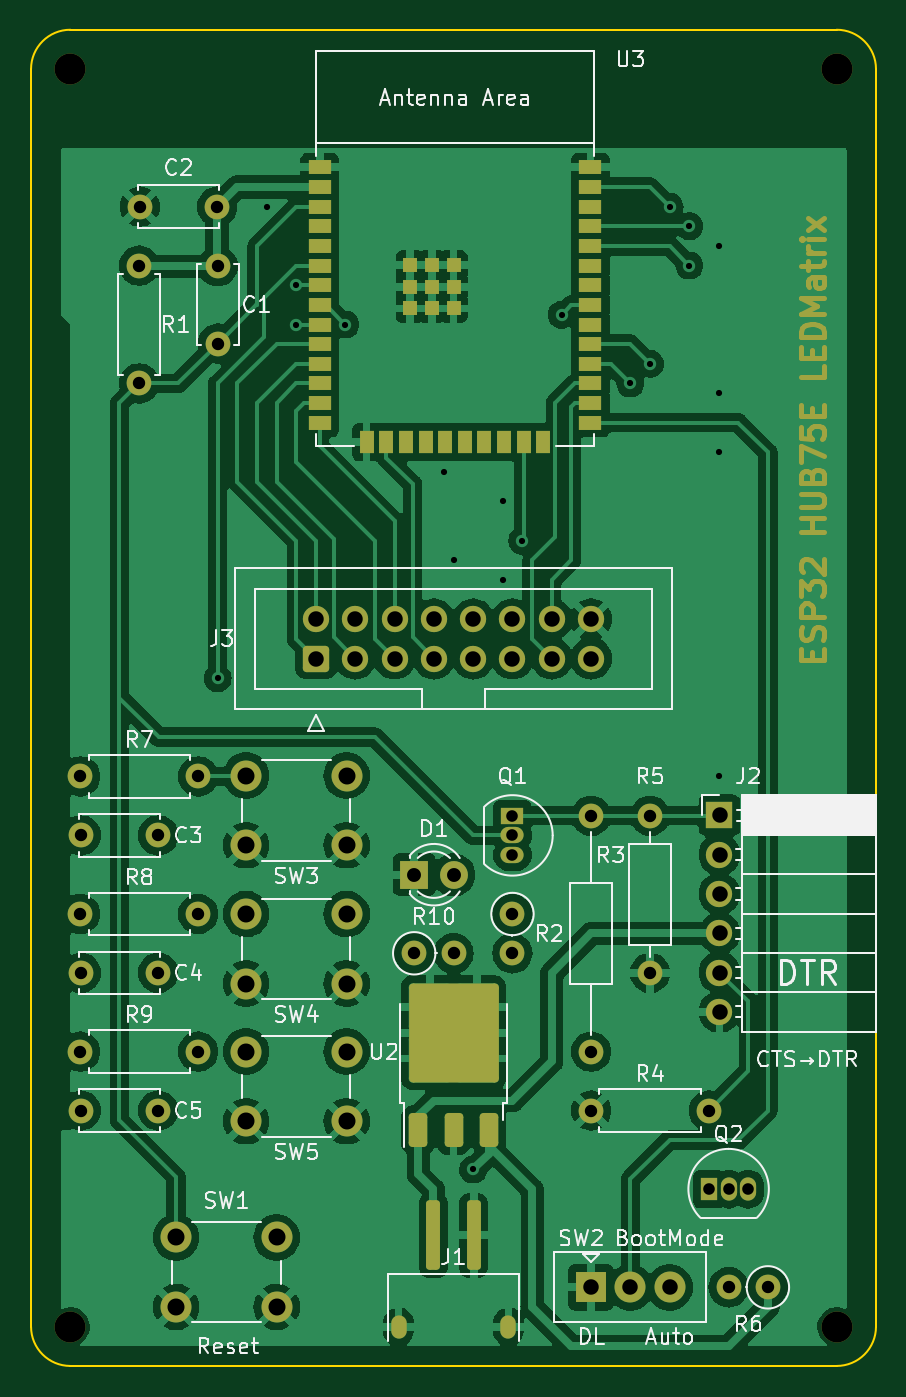
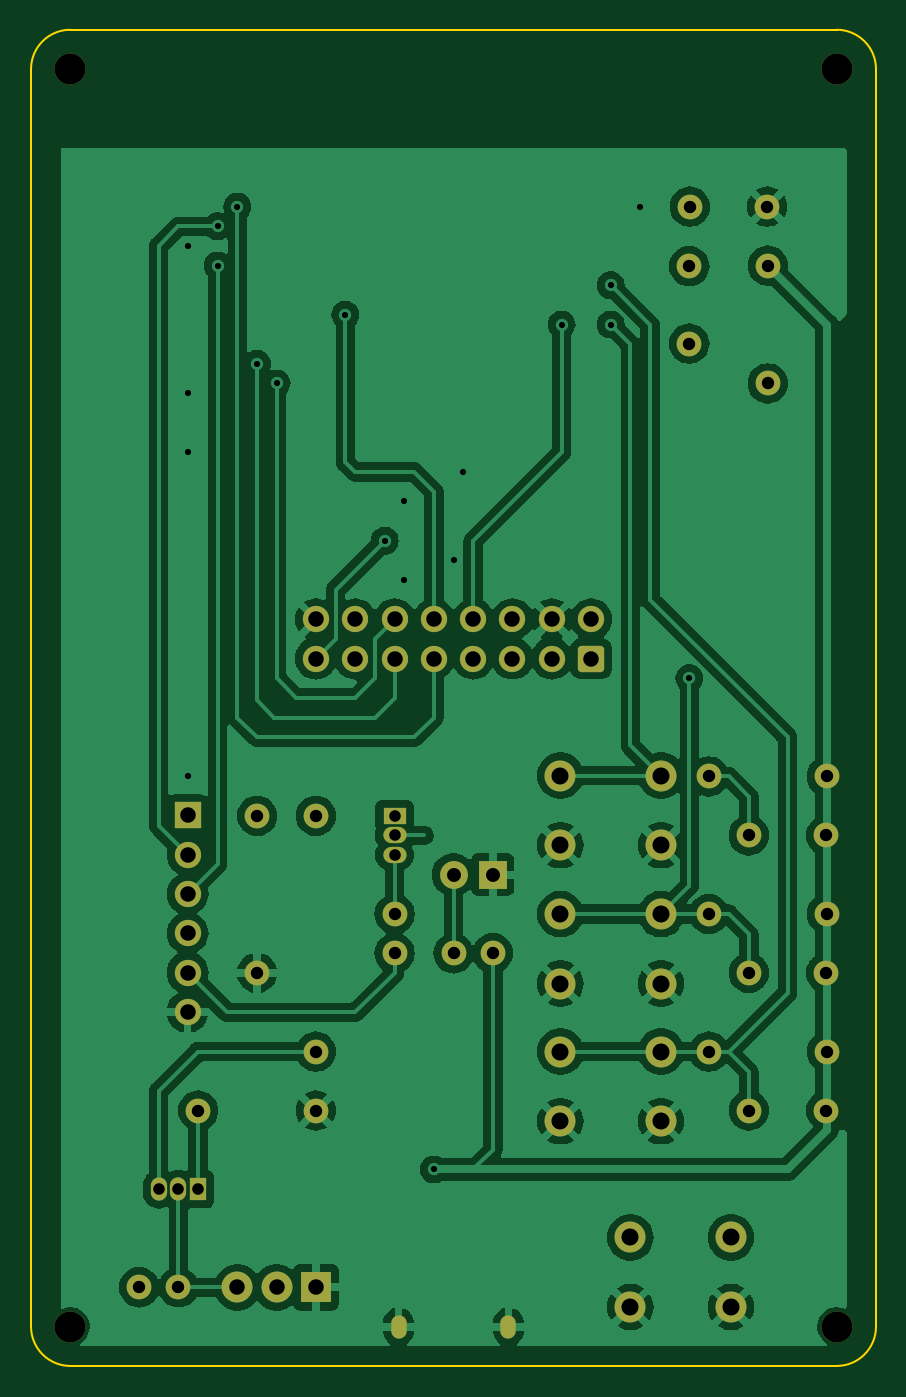
Circuit board: 11 layer files. Board 54.6 x 86.4 mm.
- bottom_copper: ESP32-hub75-B_Cu.gbr (155420 bytes)
- bottom_mask: ESP32-hub75-B_Mask.gbr (4299 bytes)
- paste: ESP32-hub75-B_Paste.gbr (454 bytes)
- bottom_silk: ESP32-hub75-B_Silkscreen.gbr (455 bytes)
- outline: ESP32-hub75-Edge_Cuts.gbr (978 bytes)
- top_copper: ESP32-hub75-F_Cu.gbr (191220 bytes)
- top_mask: ESP32-hub75-F_Mask.gbr (13870 bytes)
- paste: ESP32-hub75-F_Paste.gbr (2990 bytes)
- top_silk: ESP32-hub75-F_Silkscreen.gbr (62485 bytes)
- drill: ESP32-hub75-NPTH.drl (381 bytes)
- drill: ESP32-hub75-PTH.drl (2007 bytes)

=== bottom_copper: ESP32-hub75-B_Cu.gbr (155420 bytes, source omitted) ===
=== bottom_mask: ESP32-hub75-B_Mask.gbr ===
%TF.GenerationSoftware,KiCad,Pcbnew,7.0.7*%
%TF.CreationDate,2024-10-11T15:58:01+09:00*%
%TF.ProjectId,ESP32-hub75,45535033-322d-4687-9562-37352e6b6963,rev?*%
%TF.SameCoordinates,Original*%
%TF.FileFunction,Soldermask,Bot*%
%TF.FilePolarity,Negative*%
%FSLAX46Y46*%
G04 Gerber Fmt 4.6, Leading zero omitted, Abs format (unit mm)*
G04 Created by KiCad (PCBNEW 7.0.7) date 2024-10-11 15:58:01*
%MOMM*%
%LPD*%
G01*
G04 APERTURE LIST*
G04 Aperture macros list*
%AMRoundRect*
0 Rectangle with rounded corners*
0 $1 Rounding radius*
0 $2 $3 $4 $5 $6 $7 $8 $9 X,Y pos of 4 corners*
0 Add a 4 corners polygon primitive as box body*
4,1,4,$2,$3,$4,$5,$6,$7,$8,$9,$2,$3,0*
0 Add four circle primitives for the rounded corners*
1,1,$1+$1,$2,$3*
1,1,$1+$1,$4,$5*
1,1,$1+$1,$6,$7*
1,1,$1+$1,$8,$9*
0 Add four rect primitives between the rounded corners*
20,1,$1+$1,$2,$3,$4,$5,0*
20,1,$1+$1,$4,$5,$6,$7,0*
20,1,$1+$1,$6,$7,$8,$9,0*
20,1,$1+$1,$8,$9,$2,$3,0*%
G04 Aperture macros list end*
%ADD10C,1.600000*%
%ADD11O,1.600000X1.600000*%
%ADD12C,2.000000*%
%ADD13R,2.000000X2.000000*%
%ADD14O,1.000000X1.500000*%
%ADD15R,1.800000X1.800000*%
%ADD16C,1.800000*%
%ADD17RoundRect,0.250000X0.600000X-0.600000X0.600000X0.600000X-0.600000X0.600000X-0.600000X-0.600000X0*%
%ADD18C,1.700000*%
%ADD19R,1.700000X1.700000*%
%ADD20O,1.700000X1.700000*%
%ADD21R,1.500000X1.050000*%
%ADD22O,1.500000X1.050000*%
%ADD23R,1.050000X1.500000*%
%ADD24O,1.050000X1.500000*%
G04 APERTURE END LIST*
D10*
%TO.C,R2*%
X67310000Y-82550000D03*
D11*
X67310000Y-85090000D03*
%TD*%
D12*
%TO.C,REF\u002A\u002A*%
X38735000Y-109220000D03*
%TD*%
%TO.C,SW1*%
X52070000Y-107950000D03*
X45570000Y-107950000D03*
X52070000Y-103450000D03*
X45570000Y-103450000D03*
%TD*%
D13*
%TO.C,SW2*%
X72390000Y-106680000D03*
D12*
X74930000Y-106680000D03*
X77470000Y-106680000D03*
%TD*%
D10*
%TO.C,C4*%
X39410000Y-86360000D03*
X44410000Y-86360000D03*
%TD*%
%TO.C,C2*%
X43220000Y-36830000D03*
X48220000Y-36830000D03*
%TD*%
D14*
%TO.C,J1*%
X59950000Y-109220000D03*
X67050000Y-109220000D03*
%TD*%
D10*
%TO.C,R6*%
X83820000Y-106680000D03*
D11*
X81280000Y-106680000D03*
%TD*%
D10*
%TO.C,C3*%
X39410000Y-77470000D03*
X44410000Y-77470000D03*
%TD*%
%TO.C,C5*%
X39410000Y-95250000D03*
X44410000Y-95250000D03*
%TD*%
D12*
%TO.C,REF\u002A\u002A*%
X88265000Y-109220000D03*
%TD*%
D15*
%TO.C,D1*%
X60960000Y-80010000D03*
D16*
X63500000Y-80010000D03*
%TD*%
D12*
%TO.C,SW5*%
X56590000Y-95940000D03*
X50090000Y-95940000D03*
X56590000Y-91440000D03*
X50090000Y-91440000D03*
%TD*%
D17*
%TO.C,J3*%
X54610000Y-66040000D03*
D18*
X54610000Y-63500000D03*
X57150000Y-66040000D03*
X57150000Y-63500000D03*
X59690000Y-66040000D03*
X59690000Y-63500000D03*
X62230000Y-66040000D03*
X62230000Y-63500000D03*
X64770000Y-66040000D03*
X64770000Y-63500000D03*
X67310000Y-66040000D03*
X67310000Y-63500000D03*
X69850000Y-66040000D03*
X69850000Y-63500000D03*
X72390000Y-66040000D03*
X72390000Y-63500000D03*
%TD*%
D10*
%TO.C,R7*%
X39370000Y-73660000D03*
D11*
X46990000Y-73660000D03*
%TD*%
D10*
%TO.C,R5*%
X76200000Y-76200000D03*
D11*
X76200000Y-86360000D03*
%TD*%
D19*
%TO.C,J2*%
X80690000Y-76175000D03*
D20*
X80690000Y-78715000D03*
X80690000Y-81255000D03*
X80690000Y-83795000D03*
X80690000Y-86335000D03*
X80690000Y-88875000D03*
%TD*%
D12*
%TO.C,SW3*%
X56590000Y-78105000D03*
X50090000Y-78105000D03*
X56590000Y-73605000D03*
X50090000Y-73605000D03*
%TD*%
D10*
%TO.C,R1*%
X43180000Y-40640000D03*
D11*
X43180000Y-48260000D03*
%TD*%
D10*
%TO.C,C1*%
X48260000Y-40680000D03*
X48260000Y-45680000D03*
%TD*%
%TO.C,R4*%
X72390000Y-95250000D03*
D11*
X80010000Y-95250000D03*
%TD*%
D12*
%TO.C,REF\u002A\u002A*%
X38735000Y-27940000D03*
%TD*%
D10*
%TO.C,R8*%
X39370000Y-82550000D03*
D11*
X46990000Y-82550000D03*
%TD*%
D10*
%TO.C,R10*%
X60960000Y-85090000D03*
D11*
X63500000Y-85090000D03*
%TD*%
D12*
%TO.C,REF\u002A\u002A*%
X88265000Y-27940000D03*
%TD*%
D10*
%TO.C,R9*%
X39370000Y-91440000D03*
D11*
X46990000Y-91440000D03*
%TD*%
D21*
%TO.C,Q1*%
X67310000Y-76200000D03*
D22*
X67310000Y-77470000D03*
X67310000Y-78740000D03*
%TD*%
D12*
%TO.C,SW4*%
X56590000Y-87050000D03*
X50090000Y-87050000D03*
X56590000Y-82550000D03*
X50090000Y-82550000D03*
%TD*%
D23*
%TO.C,Q2*%
X80010000Y-100330000D03*
D24*
X81280000Y-100330000D03*
X82550000Y-100330000D03*
%TD*%
D10*
%TO.C,R3*%
X72390000Y-91440000D03*
D11*
X72390000Y-76200000D03*
%TD*%
M02*

=== paste: ESP32-hub75-B_Paste.gbr ===
%TF.GenerationSoftware,KiCad,Pcbnew,7.0.7*%
%TF.CreationDate,2024-10-11T15:58:01+09:00*%
%TF.ProjectId,ESP32-hub75,45535033-322d-4687-9562-37352e6b6963,rev?*%
%TF.SameCoordinates,Original*%
%TF.FileFunction,Paste,Bot*%
%TF.FilePolarity,Positive*%
%FSLAX46Y46*%
G04 Gerber Fmt 4.6, Leading zero omitted, Abs format (unit mm)*
G04 Created by KiCad (PCBNEW 7.0.7) date 2024-10-11 15:58:01*
%MOMM*%
%LPD*%
G01*
G04 APERTURE LIST*
G04 APERTURE END LIST*
M02*

=== bottom_silk: ESP32-hub75-B_Silkscreen.gbr ===
%TF.GenerationSoftware,KiCad,Pcbnew,7.0.7*%
%TF.CreationDate,2024-10-11T15:58:01+09:00*%
%TF.ProjectId,ESP32-hub75,45535033-322d-4687-9562-37352e6b6963,rev?*%
%TF.SameCoordinates,Original*%
%TF.FileFunction,Legend,Bot*%
%TF.FilePolarity,Positive*%
%FSLAX46Y46*%
G04 Gerber Fmt 4.6, Leading zero omitted, Abs format (unit mm)*
G04 Created by KiCad (PCBNEW 7.0.7) date 2024-10-11 15:58:01*
%MOMM*%
%LPD*%
G01*
G04 APERTURE LIST*
G04 APERTURE END LIST*
M02*

=== outline: ESP32-hub75-Edge_Cuts.gbr ===
%TF.GenerationSoftware,KiCad,Pcbnew,7.0.7*%
%TF.CreationDate,2024-10-11T15:58:01+09:00*%
%TF.ProjectId,ESP32-hub75,45535033-322d-4687-9562-37352e6b6963,rev?*%
%TF.SameCoordinates,Original*%
%TF.FileFunction,Profile,NP*%
%FSLAX46Y46*%
G04 Gerber Fmt 4.6, Leading zero omitted, Abs format (unit mm)*
G04 Created by KiCad (PCBNEW 7.0.7) date 2024-10-11 15:58:01*
%MOMM*%
%LPD*%
G01*
G04 APERTURE LIST*
%TA.AperFunction,Profile*%
%ADD10C,0.100000*%
%TD*%
G04 APERTURE END LIST*
D10*
X88265000Y-111760000D02*
X38735000Y-111760000D01*
X90805000Y-27940000D02*
G75*
G03*
X88265000Y-25400000I-2540000J0D01*
G01*
X36195000Y-109220000D02*
G75*
G03*
X38735000Y-111760000I2540000J0D01*
G01*
X88265000Y-111760000D02*
G75*
G03*
X90805000Y-109220000I0J2540000D01*
G01*
X90805000Y-27940000D02*
X90805000Y-109220000D01*
X38735000Y-25400000D02*
G75*
G03*
X36195000Y-27940000I0J-2540000D01*
G01*
X38735000Y-25400000D02*
X88265000Y-25400000D01*
X36195000Y-109220000D02*
X36195000Y-27940000D01*
M02*

=== top_copper: ESP32-hub75-F_Cu.gbr (191220 bytes, source omitted) ===
=== top_mask: ESP32-hub75-F_Mask.gbr (13870 bytes, source omitted) ===
=== paste: ESP32-hub75-F_Paste.gbr (2990 bytes, source withheld) ===
=== top_silk: ESP32-hub75-F_Silkscreen.gbr (62485 bytes, source omitted) ===
=== drill: ESP32-hub75-NPTH.drl ===
M48
; DRILL file {KiCad 7.0.7} date Fri Oct 11 15:58:05 2024
; FORMAT={-:-/ absolute / inch / decimal}
; #@! TF.CreationDate,2024-10-11T15:58:05+09:00
; #@! TF.GenerationSoftware,Kicad,Pcbnew,7.0.7
; #@! TF.FileFunction,NonPlated,1,2,NPTH
FMAT,2
INCH
; #@! TA.AperFunction,NonPlated,NPTH,ComponentDrill
T1C0.0787
%
G90
G05
T1
X1.525Y-1.1
X1.525Y-4.3
X3.475Y-1.1
X3.475Y-4.3
T0
M30

=== drill: ESP32-hub75-PTH.drl ===
M48
; DRILL file {KiCad 7.0.7} date Fri Oct 11 15:58:05 2024
; FORMAT={-:-/ absolute / inch / decimal}
; #@! TF.CreationDate,2024-10-11T15:58:05+09:00
; #@! TF.GenerationSoftware,Kicad,Pcbnew,7.0.7
; #@! TF.FileFunction,Plated,1,2,PTH
FMAT,2
INCH
; #@! TA.AperFunction,Plated,PTH,ViaDrill
T1C0.0157
; #@! TA.AperFunction,Plated,PTH,ComponentDrill
T2C0.0236
; #@! TA.AperFunction,Plated,PTH,ComponentDrill
T3C0.0295
; #@! TA.AperFunction,Plated,PTH,ComponentDrill
T4C0.0315
; #@! TA.AperFunction,Plated,PTH,ComponentDrill
T5C0.0354
; #@! TA.AperFunction,Plated,PTH,ComponentDrill
T6C0.0394
; #@! TA.AperFunction,Plated,PTH,ComponentDrill
T7C0.0433
%
G90
G05
T1
X1.9Y-2.65
X2.025Y-1.45
X2.1Y-1.65
X2.1Y-1.75
X2.225Y-1.75
X2.475Y-2.125
X2.5Y-2.35
X2.55Y-3.9
X2.625Y-2.2
X2.625Y-2.4
X2.675Y-2.3
X2.775Y-1.725
X2.95Y-1.9
X3.0Y-1.85
X3.05Y-1.45
X3.1Y-1.5
X3.1Y-1.6
X3.175Y-1.55
X3.175Y-1.925
X3.175Y-2.075
X3.175Y-2.9
T3
X2.65Y-3.0
X2.65Y-3.05
X2.65Y-3.1
X3.15Y-3.95
X3.2Y-3.95
X3.25Y-3.95
T4
X1.55Y-2.9
X1.55Y-3.25
X1.55Y-3.6
X1.5516Y-3.05
X1.5516Y-3.4
X1.5516Y-3.75
X1.7Y-1.6
X1.7Y-1.9
X1.7016Y-1.45
X1.7484Y-3.05
X1.7484Y-3.4
X1.7484Y-3.75
X1.85Y-2.9
X1.85Y-3.25
X1.85Y-3.6
X1.8984Y-1.45
X1.9Y-1.6016
X1.9Y-1.7984
X2.4Y-3.35
X2.5Y-3.35
X2.65Y-3.25
X2.65Y-3.35
X2.85Y-3.0
X2.85Y-3.6
X2.85Y-3.75
X3.0Y-3.0
X3.0Y-3.4
X3.15Y-3.75
X3.2Y-4.2
X3.3Y-4.2
T5
X2.4Y-3.15
X2.5Y-3.15
T6
X2.15Y-2.5
X2.15Y-2.6
X2.25Y-2.5
X2.25Y-2.6
X2.35Y-2.5
X2.35Y-2.6
X2.45Y-2.5
X2.45Y-2.6
X2.55Y-2.5
X2.55Y-2.6
X2.65Y-2.5
X2.65Y-2.6
X2.75Y-2.5
X2.75Y-2.6
X2.85Y-2.5
X2.85Y-2.6
X2.85Y-4.2
X2.95Y-4.2
X3.05Y-4.2
X3.1768Y-2.999
X3.1768Y-3.099
X3.1768Y-3.199
X3.1768Y-3.299
X3.1768Y-3.399
X3.1768Y-3.499
T7
X1.7941Y-4.0728
X1.7941Y-4.25
X1.972Y-2.8978
X1.972Y-3.075
X1.972Y-3.25
X1.972Y-3.4272
X1.972Y-3.6
X1.972Y-3.7772
X2.05Y-4.0728
X2.05Y-4.25
X2.228Y-2.8978
X2.228Y-3.075
X2.228Y-3.25
X2.228Y-3.4272
X2.228Y-3.6
X2.228Y-3.7772
T2
G00X2.3602Y-4.3098
M15
G01X2.3602Y-4.2902
M16
G05
G00X2.6398Y-4.3098
M15
G01X2.6398Y-4.2902
M16
G05
T0
M30

